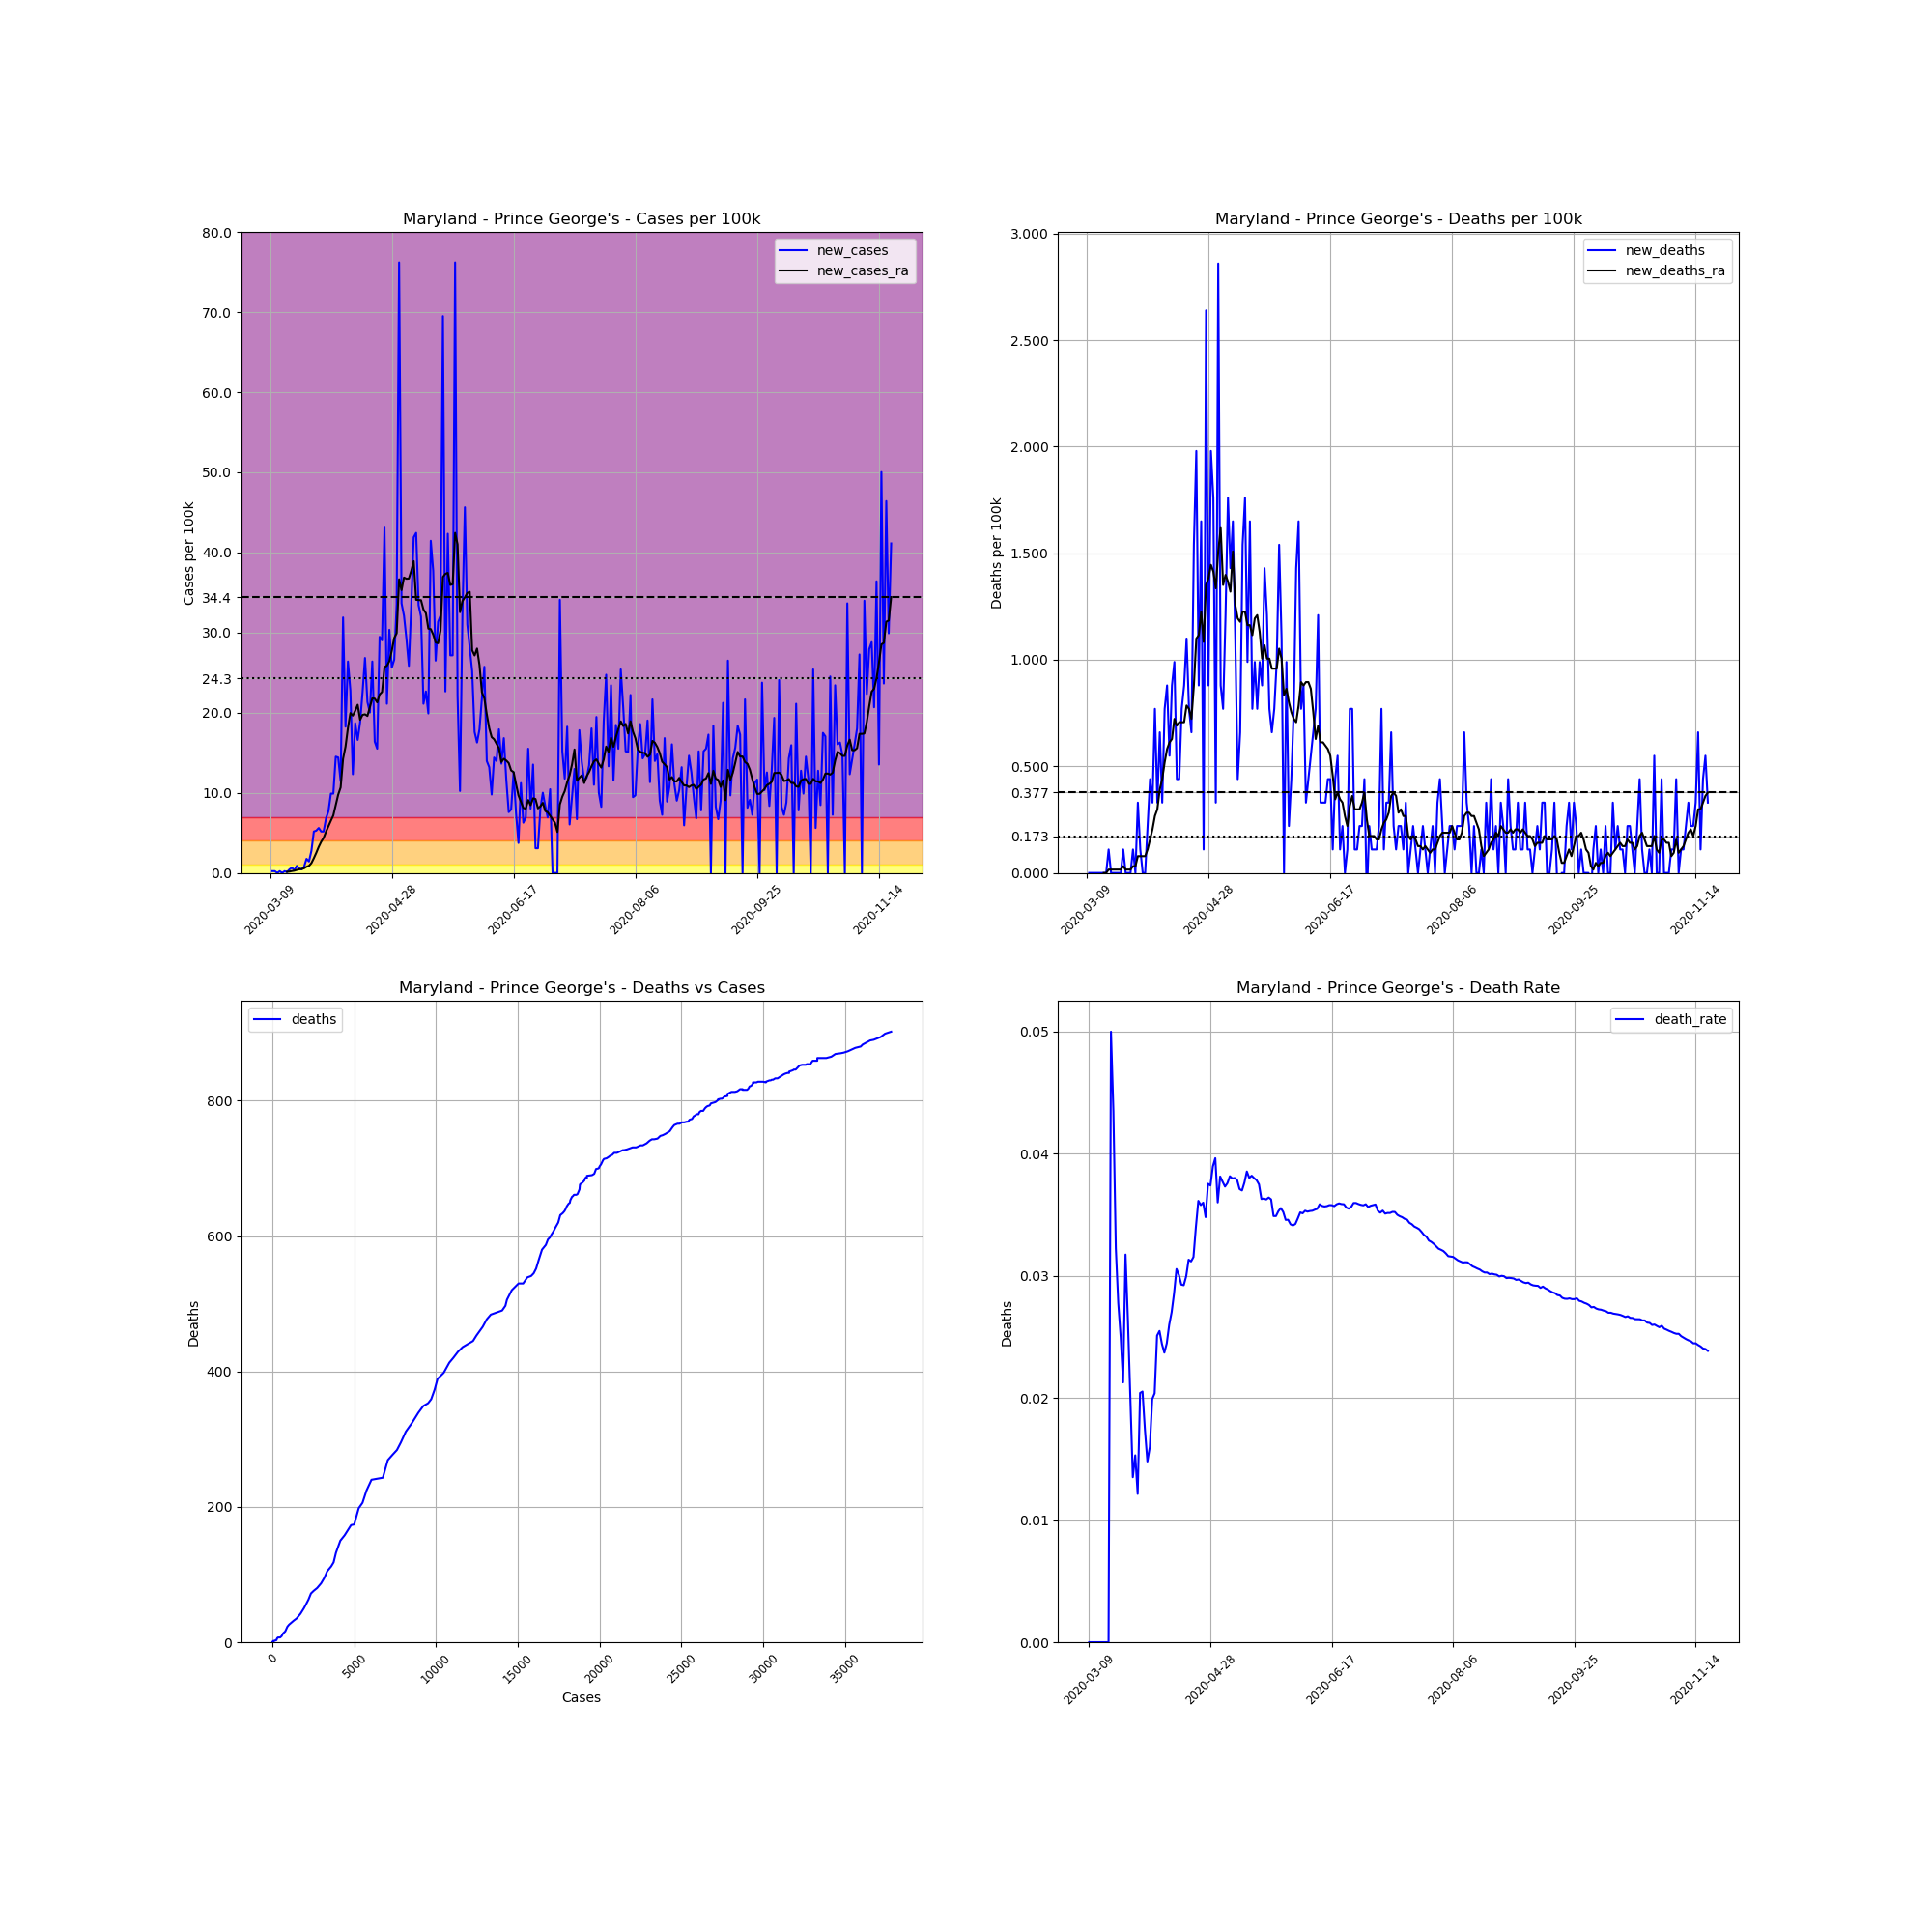

Data behind this chart, as committed beside it:
, date, county, state, fips, cases, deaths, COUNTY, STNAME, CTYNAME, POPESTIMATE2019, cases_per_100k, deaths_per_100k, death_rate, new_cases, new_deaths, new_cases_ra, new_deaths_ra
31823, 2020-03-09, Prince George's, Maryland, 24033, 1, 0, 33, Maryland, Prince George's, 909327, 0.11, 0.0, 0.0, , , , 
31824, 2020-03-10, Prince George's, Maryland, 24033, 3, 0, 33, Maryland, Prince George's, 909327, 0.3299, 0.0, 0.0, 0.2199, 0.0, , 
31825, 2020-03-11, Prince George's, Maryland, 24033, 5, 0, 33, Maryland, Prince George's, 909327, 0.5499, 0.0, 0.0, 0.2199, 0.0, , 
31826, 2020-03-12, Prince George's, Maryland, 24033, 5, 0, 33, Maryland, Prince George's, 909327, 0.5499, 0.0, 0.0, 0.0, 0.0, , 
31827, 2020-03-13, Prince George's, Maryland, 24033, 7, 0, 33, Maryland, Prince George's, 909327, 0.7698, 0.0, 0.0, 0.2199, 0.0, , 
31828, 2020-03-14, Prince George's, Maryland, 24033, 7, 0, 33, Maryland, Prince George's, 909327, 0.7698, 0.0, 0.0, 0.0, 0.0, , 
31829, 2020-03-15, Prince George's, Maryland, 24033, 9, 0, 33, Maryland, Prince George's, 909327, 0.9897, 0.0, 0.0, 0.2199, 0.0, , 
31830, 2020-03-16, Prince George's, Maryland, 24033, 10, 0, 33, Maryland, Prince George's, 909327, 1.1, 0.0, 0.0, 0.11, 0.0, 0.1414, 0.0
31831, 2020-03-17, Prince George's, Maryland, 24033, 14, 0, 33, Maryland, Prince George's, 909327, 1.54, 0.0, 0.0, 0.4399, 0.0, 0.1728, 0.0
31832, 2020-03-18, Prince George's, Maryland, 24033, 20, 1, 33, Maryland, Prince George's, 909327, 2.199, 0.11, 0.05, 0.6598, 0.11, 0.2357, 0.01571
31833, 2020-03-19, Prince George's, Maryland, 24033, 23, 1, 33, Maryland, Prince George's, 909327, 2.529, 0.11, 0.04348, 0.3299, 0.0, 0.2828, 0.01571
31834, 2020-03-20, Prince George's, Maryland, 24033, 31, 1, 33, Maryland, Prince George's, 909327, 3.409, 0.11, 0.03226, 0.8798, 0.0, 0.377, 0.01571
31835, 2020-03-21, Prince George's, Maryland, 24033, 36, 1, 33, Maryland, Prince George's, 909327, 3.959, 0.11, 0.02778, 0.5499, 0.0, 0.4556, 0.01571
31836, 2020-03-22, Prince George's, Maryland, 24033, 40, 1, 33, Maryland, Prince George's, 909327, 4.399, 0.11, 0.025, 0.4399, 0.0, 0.487, 0.01571
31837, 2020-03-23, Prince George's, Maryland, 24033, 47, 1, 33, Maryland, Prince George's, 909327, 5.169, 0.11, 0.02128, 0.7698, 0.0, 0.5813, 0.01571
31838, 2020-03-24, Prince George's, Maryland, 24033, 63, 2, 33, Maryland, Prince George's, 909327, 6.928, 0.2199, 0.03175, 1.76, 0.11, 0.7698, 0.03142
31839, 2020-03-25, Prince George's, Maryland, 24033, 76, 2, 33, Maryland, Prince George's, 909327, 8.358, 0.2199, 0.02632, 1.43, 0.0, 0.8798, 0.01571
31840, 2020-03-26, Prince George's, Maryland, 24033, 101, 2, 33, Maryland, Prince George's, 909327, 11.11, 0.2199, 0.0198, 2.749, 0.0, 1.225, 0.01571
31841, 2020-03-27, Prince George's, Maryland, 24033, 148, 2, 33, Maryland, Prince George's, 909327, 16.28, 0.2199, 0.01351, 5.169, 0.0, 1.838, 0.01571
31842, 2020-03-28, Prince George's, Maryland, 24033, 196, 3, 33, Maryland, Prince George's, 909327, 21.55, 0.3299, 0.01531, 5.279, 0.11, 2.514, 0.03142
31843, 2020-03-29, Prince George's, Maryland, 24033, 247, 3, 33, Maryland, Prince George's, 909327, 27.16, 0.3299, 0.01215, 5.609, 0.0, 3.252, 0.03142
31844, 2020-03-30, Prince George's, Maryland, 24033, 294, 6, 33, Maryland, Prince George's, 909327, 32.33, 0.6598, 0.02041, 5.169, 0.3299, 3.88, 0.07855
31845, 2020-03-31, Prince George's, Maryland, 24033, 341, 7, 33, Maryland, Prince George's, 909327, 37.5, 0.7698, 0.02053, 5.169, 0.11, 4.367, 0.07855
31846, 2020-04-01, Prince George's, Maryland, 24033, 403, 7, 33, Maryland, Prince George's, 909327, 44.32, 0.7698, 0.01737, 6.818, 0.0, 5.137, 0.07855
31847, 2020-04-02, Prince George's, Maryland, 24033, 473, 7, 33, Maryland, Prince George's, 909327, 52.02, 0.7698, 0.0148, 7.698, 0.0, 5.844, 0.07855
31848, 2020-04-03, Prince George's, Maryland, 24033, 563, 9, 33, Maryland, Prince George's, 909327, 61.91, 0.9897, 0.01599, 9.897, 0.2199, 6.52, 0.11
31849, 2020-04-04, Prince George's, Maryland, 24033, 653, 13, 33, Maryland, Prince George's, 909327, 71.81, 1.43, 0.01991, 9.897, 0.4399, 7.18, 0.1571
31850, 2020-04-05, Prince George's, Maryland, 24033, 785, 16, 33, Maryland, Prince George's, 909327, 86.33, 1.76, 0.02038, 14.52, 0.3299, 8.452, 0.2042
31851, 2020-04-06, Prince George's, Maryland, 24033, 916, 23, 33, Maryland, Prince George's, 909327, 100.7, 2.529, 0.02511, 14.41, 0.7698, 9.772, 0.2671
31852, 2020-04-07, Prince George's, Maryland, 24033, 1020, 26, 33, Maryland, Prince George's, 909327, 112.2, 2.859, 0.02549, 11.44, 0.3299, 10.67, 0.2985
31853, 2020-04-08, Prince George's, Maryland, 24033, 1310, 32, 33, Maryland, Prince George's, 909327, 144.1, 3.519, 0.02443, 31.89, 0.6598, 14.25, 0.3928
31854, 2020-04-09, Prince George's, Maryland, 24033, 1476, 35, 33, Maryland, Prince George's, 909327, 162.3, 3.849, 0.02371, 18.26, 0.3299, 15.76, 0.4399
31855, 2020-04-10, Prince George's, Maryland, 24033, 1716, 42, 33, Maryland, Prince George's, 909327, 188.7, 4.619, 0.02448, 26.39, 0.7698, 18.11, 0.5184
31856, 2020-04-11, Prince George's, Maryland, 24033, 1923, 50, 33, Maryland, Prince George's, 909327, 211.5, 5.499, 0.026, 22.76, 0.8798, 19.95, 0.5813
31857, 2020-04-12, Prince George's, Maryland, 24033, 2035, 55, 33, Maryland, Prince George's, 909327, 223.8, 6.048, 0.02703, 12.32, 0.5499, 19.64, 0.6127
31858, 2020-04-13, Prince George's, Maryland, 24033, 2205, 63, 33, Maryland, Prince George's, 909327, 242.5, 6.928, 0.02857, 18.7, 0.8798, 20.25, 0.6284
31859, 2020-04-14, Prince George's, Maryland, 24033, 2356, 72, 33, Maryland, Prince George's, 909327, 259.1, 7.918, 0.03056, 16.61, 0.9897, 20.99, 0.7227
31860, 2020-04-15, Prince George's, Maryland, 24033, 2527, 76, 33, Maryland, Prince George's, 909327, 277.9, 8.358, 0.03008, 18.81, 0.4399, 19.12, 0.6912
31861, 2020-04-16, Prince George's, Maryland, 24033, 2732, 80, 33, Maryland, Prince George's, 909327, 300.4, 8.798, 0.02928, 22.54, 0.4399, 19.73, 0.707
31862, 2020-04-17, Prince George's, Maryland, 24033, 2976, 87, 33, Maryland, Prince George's, 909327, 327.3, 9.568, 0.02923, 26.83, 0.7698, 19.79, 0.707
31863, 2020-04-18, Prince George's, Maryland, 24033, 3170, 95, 33, Maryland, Prince George's, 909327, 348.6, 10.45, 0.02997, 21.33, 0.8798, 19.59, 0.707
31864, 2020-04-19, Prince George's, Maryland, 24033, 3352, 105, 33, Maryland, Prince George's, 909327, 368.6, 11.55, 0.03132, 20.01, 1.1, 20.69, 0.7855
31865, 2020-04-20, Prince George's, Maryland, 24033, 3592, 112, 33, Maryland, Prince George's, 909327, 395, 12.32, 0.03118, 26.39, 0.7698, 21.79, 0.7698
31866, 2020-04-21, Prince George's, Maryland, 24033, 3741, 118, 33, Maryland, Prince George's, 909327, 411.4, 12.98, 0.03154, 16.39, 0.6598, 21.76, 0.7227
31867, 2020-04-22, Prince George's, Maryland, 24033, 3882, 132, 33, Maryland, Prince George's, 909327, 426.9, 14.52, 0.034, 15.51, 1.54, 21.29, 0.8798
31868, 2020-04-23, Prince George's, Maryland, 24033, 4150, 150, 33, Maryland, Prince George's, 909327, 456.4, 16.5, 0.03614, 29.47, 1.979, 22.28, 1.1
31869, 2020-04-24, Prince George's, Maryland, 24033, 4414, 158, 33, Maryland, Prince George's, 909327, 485.4, 17.38, 0.0358, 29.03, 0.8798, 22.59, 1.115
31870, 2020-04-25, Prince George's, Maryland, 24033, 4806, 173, 33, Maryland, Prince George's, 909327, 528.5, 19.03, 0.036, 43.11, 1.65, 25.7, 1.225
31871, 2020-04-26, Prince George's, Maryland, 24033, 4998, 174, 33, Maryland, Prince George's, 909327, 549.6, 19.14, 0.03481, 21.11, 0.11, 25.86, 1.084
31872, 2020-04-27, Prince George's, Maryland, 24033, 5274, 198, 33, Maryland, Prince George's, 909327, 580, 21.77, 0.03754, 30.35, 2.639, 26.42, 1.351
31873, 2020-04-28, Prince George's, Maryland, 24033, 5507, 206, 33, Maryland, Prince George's, 909327, 605.6, 22.65, 0.03741, 25.62, 0.8798, 27.74, 1.382
31874, 2020-04-29, Prince George's, Maryland, 24033, 5749, 224, 33, Maryland, Prince George's, 909327, 632.2, 24.63, 0.03896, 26.61, 1.979, 29.33, 1.445
31875, 2020-04-30, Prince George's, Maryland, 24033, 6054, 240, 33, Maryland, Prince George's, 909327, 665.8, 26.39, 0.03964, 33.54, 1.76, 29.91, 1.414
31876, 2020-05-01, Prince George's, Maryland, 24033, 6747, 243, 33, Maryland, Prince George's, 909327, 742, 26.72, 0.03602, 76.21, 0.3299, 36.65, 1.335
31877, 2020-05-02, Prince George's, Maryland, 24033, 7053, 269, 33, Maryland, Prince George's, 909327, 775.6, 29.58, 0.03814, 33.65, 2.859, 35.3, 1.508
31878, 2020-05-03, Prince George's, Maryland, 24033, 7345, 277, 33, Maryland, Prince George's, 909327, 807.7, 30.46, 0.03771, 32.11, 0.8798, 36.87, 1.618
31879, 2020-05-04, Prince George's, Maryland, 24033, 7611, 284, 33, Maryland, Prince George's, 909327, 837, 31.23, 0.03731, 29.25, 0.7698, 36.71, 1.351
31880, 2020-05-05, Prince George's, Maryland, 24033, 7846, 295, 33, Maryland, Prince George's, 909327, 862.8, 32.44, 0.0376, 25.84, 1.21, 36.75, 1.398
31881, 2020-05-06, Prince George's, Maryland, 24033, 8150, 311, 33, Maryland, Prince George's, 909327, 896.3, 34.2, 0.03816, 33.43, 1.76, 37.72, 1.367
31882, 2020-05-07, Prince George's, Maryland, 24033, 8531, 324, 33, Maryland, Prince George's, 909327, 938.2, 35.63, 0.03798, 41.9, 1.43, 38.91, 1.32
... 196 more rows
